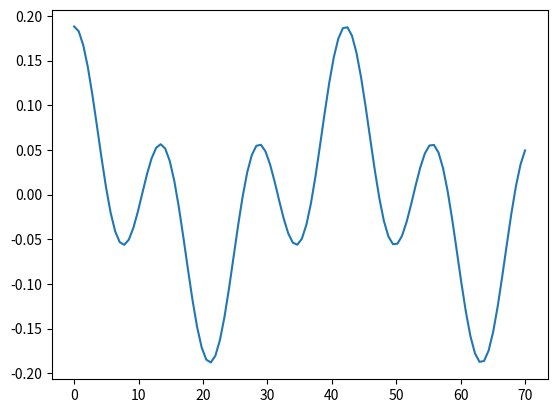

The matplotlib source for this figure:
import numpy as np
from scipy.special import binom

tau = 5     #>=1
N = 16       #Even
print("N: ",N," and tau: ",tau)

#Compute norm M=0 (GS)
N_0 = tau*2**(N-2)
if tau > 1:
    for k in range(N//2+1):
        for d in range(1,tau):
            temp = binom(N,2*k)*(tau-d)*np.cos(k*d/tau*2*np.pi)
            N_0 += temp
Norm_0 = np.sqrt(N_0)/2**((N-3)/2)
print(Norm_0)

#Compute amplitude 0
A_0 = 0+0*1j
for t in range(tau):
    for k in range(N//2):
        A_0 += binom(N,2*k)*np.exp(-1j*t/tau*k*2*np.pi)
A_0 /= Norm_0
A_0 /= 2**N
print("A_0: ",A_0)

#Compute norm M=1
N_1 = 0
for t in range(tau):
    for tp in range(tau):
        temp = np.exp(1j*(t-tp)/tau*np.pi)
        p1 = 0
        for k in range((N-2)//2):
            p1 += binom(N-2,2*k+1)*temp**(2*k+1)
        p1 *= (N-1)*temp
        p2 = 0
        for k in range((N-2)//2+1):
            p2 += binom(N-1,2*k)*temp**(2*k)
        N_1 += p1+p2
Norm_1 = np.sqrt(N_1)/np.sqrt(N)/2**((N-2)/2)/Norm_0
print(Norm_1)
if abs(np.imag(Norm_1))>1e-10:
    print("Error in Norm")
    exit()

#Compute amplitude 1
A_1 = 0+0*1j
for t in range(tau):
    for k in range((N-2)//2+1):
        temp = np.exp(-1j*t/tau*np.pi*2*k)
        A_1 += binom(N-1,2*k)*temp
A_1 /= Norm_0*Norm_1*2**(N-1)
print("A_1: ",A_1)

#Compute norm M=-1
N_m1 = 0
for t in range(tau):
    for tp in range(tau):
        temp = np.exp(1j*(t-tp)/tau*np.pi)
        p1 = 0
        for k in range((N-2)//2):
            p1 += binom(N-2,2*k+1)*temp**(2*k+1)
        p1 *= (N-1)
        p2 = 0
        for k in range((N-2)//2+1):
            p2 += binom(N-1,2*k+1)*temp**(2*k+1)
        N_m1 += (p1+p2)*temp
Norm_m1 = np.sqrt(N_m1)/np.sqrt(N)/2**((N-2)/2)/Norm_0
print(Norm_m1)
if abs(np.imag(Norm_m1))>1e-10:
    print("Error in Norm")
    exit()

#Compute amplitude -1
A_m1 = 0+0*1j
for t in range(tau):
    temp = np.exp(-1j*t/tau*np.pi)
    for k in range((N-2)//2+1):
        A_m1 += binom(N-1,2*k+1)*temp**(2*k+2)
A_m1 /= Norm_m1*Norm_0*2**(N-1)
print("A_m1: ",A_m1)

#Compute norm M=2
N_2 = 0
for t in range(tau):
    for tp in range(tau):
        gamma = np.exp(1j*(t-tp)/tau*np.pi)
        p1 = 0
        for k in range((N-4)//2+1):
            p1 += binom(N-4,2*k)*gamma**(2*k)
        p1 *= (2+(N-2)*(N-3)*gamma**2)
        p2 = 0
        for k in range((N-4)//2):
            p2 += binom(N-4,2*k+1)*gamma**(2*k+1)
        p2 *= 4*(N-2)*gamma
        N_2 += p1+p2
Norm_2 = np.sqrt(N_2)*np.sqrt((N-1)/N**3/2**(N-2))/Norm_1/Norm_0
print(Norm_2)
if abs(np.imag(Norm_2))>1e-10:
    print("Error in Norm")
    exit()

#Compute amplitude 2
A_2 = 0+0*1j
for t in range(tau):
    for k in range((N-2)//2+1):
        temp = np.exp(-1j*t/tau*np.pi*2*k)
        A_2 += binom(N-2,2*k)*temp
A_2 *= (N-1)/N/2**(N-1)/Norm_2/Norm_1/Norm_0
print("A_2: ",A_2)

#
A_M = [A_0,A_1,A_2]
N_M = [N_0,N_1,N_2]

chi = 0.2096
steps = 100
list_t = np.linspace(0,70,steps)
S_x = np.zeros(steps,dtype=complex)
for i in range(steps):
    S_x[i] = 0
    for M in range(-2,3):
        if not M==-2:
            S_x[i] += 1/2*np.conjugate(A_M[abs(M)])*A_M[abs(M-1)]*np.exp(-1j*list_t[i]/2/chi/N*(2*M-1))
        if not M==2:
            S_x[i] += 1/2*np.conjugate(A_M[abs(M)])*A_M[abs(M+1)]*np.exp(1j*list_t[i]/2/chi/N*(2*M+1))

#Plot
import matplotlib.pyplot as plt
plt.figure()
plt.plot(list_t,np.real(S_x))
plt.show()













